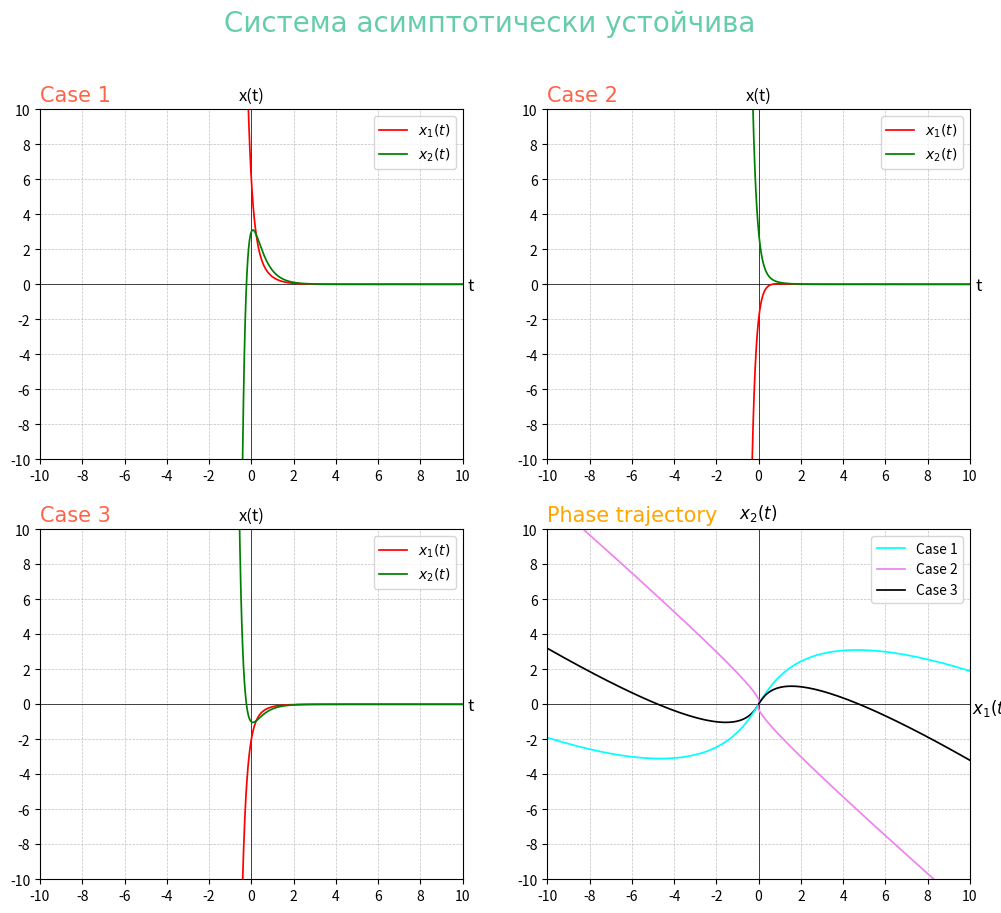

The script that saved this image:
import matplotlib.pyplot as plt
import numpy as np

fig, axes = plt.subplots(nrows=2, ncols=2, figsize=(12, 10))
fig.suptitle('Система асимптотически устойчива', color='mediumaquamarine', fontname='Times New Roman',fontsize=20)

# Set labels for each graph
for i in range(2):
    for j in range(2):
        if i == 1 and j == 1:
            axes[i][j].set_xlabel(r'$x_{1}(t)$', color='black', fontsize=12)
            axes[i][j].set_ylabel(r'$x_{2}(t)$', color='black', fontsize=12)
            axes[i][j].xaxis.set_label_coords(1.05, 0.52)
            axes[i][j].yaxis.set_label_coords(0.5, 1.016)
            axes[i][j].yaxis.label.set_rotation(0)
        else:
            axes[i][j].set_xlabel('t', color='black', fontsize=12)
            axes[i][j].set_ylabel('x(t)', color='black', fontsize=12)
            axes[i][j].xaxis.set_label_coords(1.02, 0.52)
            axes[i][j].yaxis.set_label_coords(0.5, 1.016)
            axes[i][j].yaxis.label.set_rotation(0)
            
def Oxy(ax):
    plt.sca(ax)
    # Draw the coordinate system Oxy
    Ox = np.arange(-10,11,2)
    Oy = np.arange(-10,11,2)
    # Set the color for the values of the Ox axis and Oy axis
    plt.grid(linestyle="--", color="silver", linewidth=0.5)
    plt.xticks(Ox, color='black')
    plt.yticks(Oy, color='black')
    plt.xlim(-10, 10)
    plt.ylim(-10, 10)
    plt.plot(Ox, [0] * len(Ox), color='black', linewidth=0.5)  # axis Ox
    plt.plot([0] * len(Oy), Oy, color='black', linewidth=0.5)  # axis Oy

def Draw_graphs(ax, title, t, x1, x2, color_1, color_2):
    plt.sca(ax)
    plt.title(f'{title}', loc='left', fontname='Times New Roman', fontsize=15, color='tomato')
    plt.plot(t, x1, color=f'{color_1}' , linewidth=1.25, label=r'$x_{1}(t)$')
    plt.plot(t, x2, color=f'{color_2}' , linewidth=1.25, label=r'$x_{2}(t)$')
    plt.legend()   
  
t = np.arange(-10, 10, 0.01)
# Case 1
x1_1 = 3*np.exp(-2*t) + 3*np.exp(-5*t)
x2_1 = 6*np.exp(-2*t) - 3*np.exp(-5*t)
# Case 2
x1_2 = (1/3)*np.exp(-2*t) - (7/3)*np.exp(-5*t)
x2_2 = (2/3)*np.exp(-2*t) + (7/3)*np.exp(-5*t)
# Case 3
x1_3 = -np.exp(-2*t) - np.exp(-5*t)
x2_3 = -2*np.exp(-2*t) + np.exp(-5*t)

Oxy(axes[0][0])
Oxy(axes[0][1])
Oxy(axes[1][0])
Oxy(axes[1][1])

# Draw graphs of x(t) in 3 cases
Draw_graphs(axes[0][0], 'Case 1', t, x1_1, x2_1, 'red', 'green')
Draw_graphs(axes[0][1], 'Case 2', t, x1_2, x2_2, 'red', 'green')
Draw_graphs(axes[1][0], 'Case 3', t, x1_3, x2_3, 'red', 'green') 

# Draw the phase trajectory of the 3 cases
plt.sca(axes[1][1])
plt.title('Phase trajectory', loc='left', color='orange', fontname='Times New Roman', fontsize=15)

plt.plot(x1_1, x2_1, color='cyan', linewidth=1.25, label='Case 1')
plt.plot(x1_2, x2_2, color='violet', linewidth=1.25, label='Case 2')
plt.plot(x1_3, x2_3, color='black', linewidth=1.25, label='Case 3')
plt.legend()
# Draw symmetrically through center O
plt.plot(-x1_1, -x2_1, color='cyan', linewidth=1.25)
plt.plot(-x1_2, -x2_2, color='violet', linewidth=1.25)
plt.plot(-x1_3, -x2_3, color='black', linewidth=1.25)

# Show graph
plt.show()
